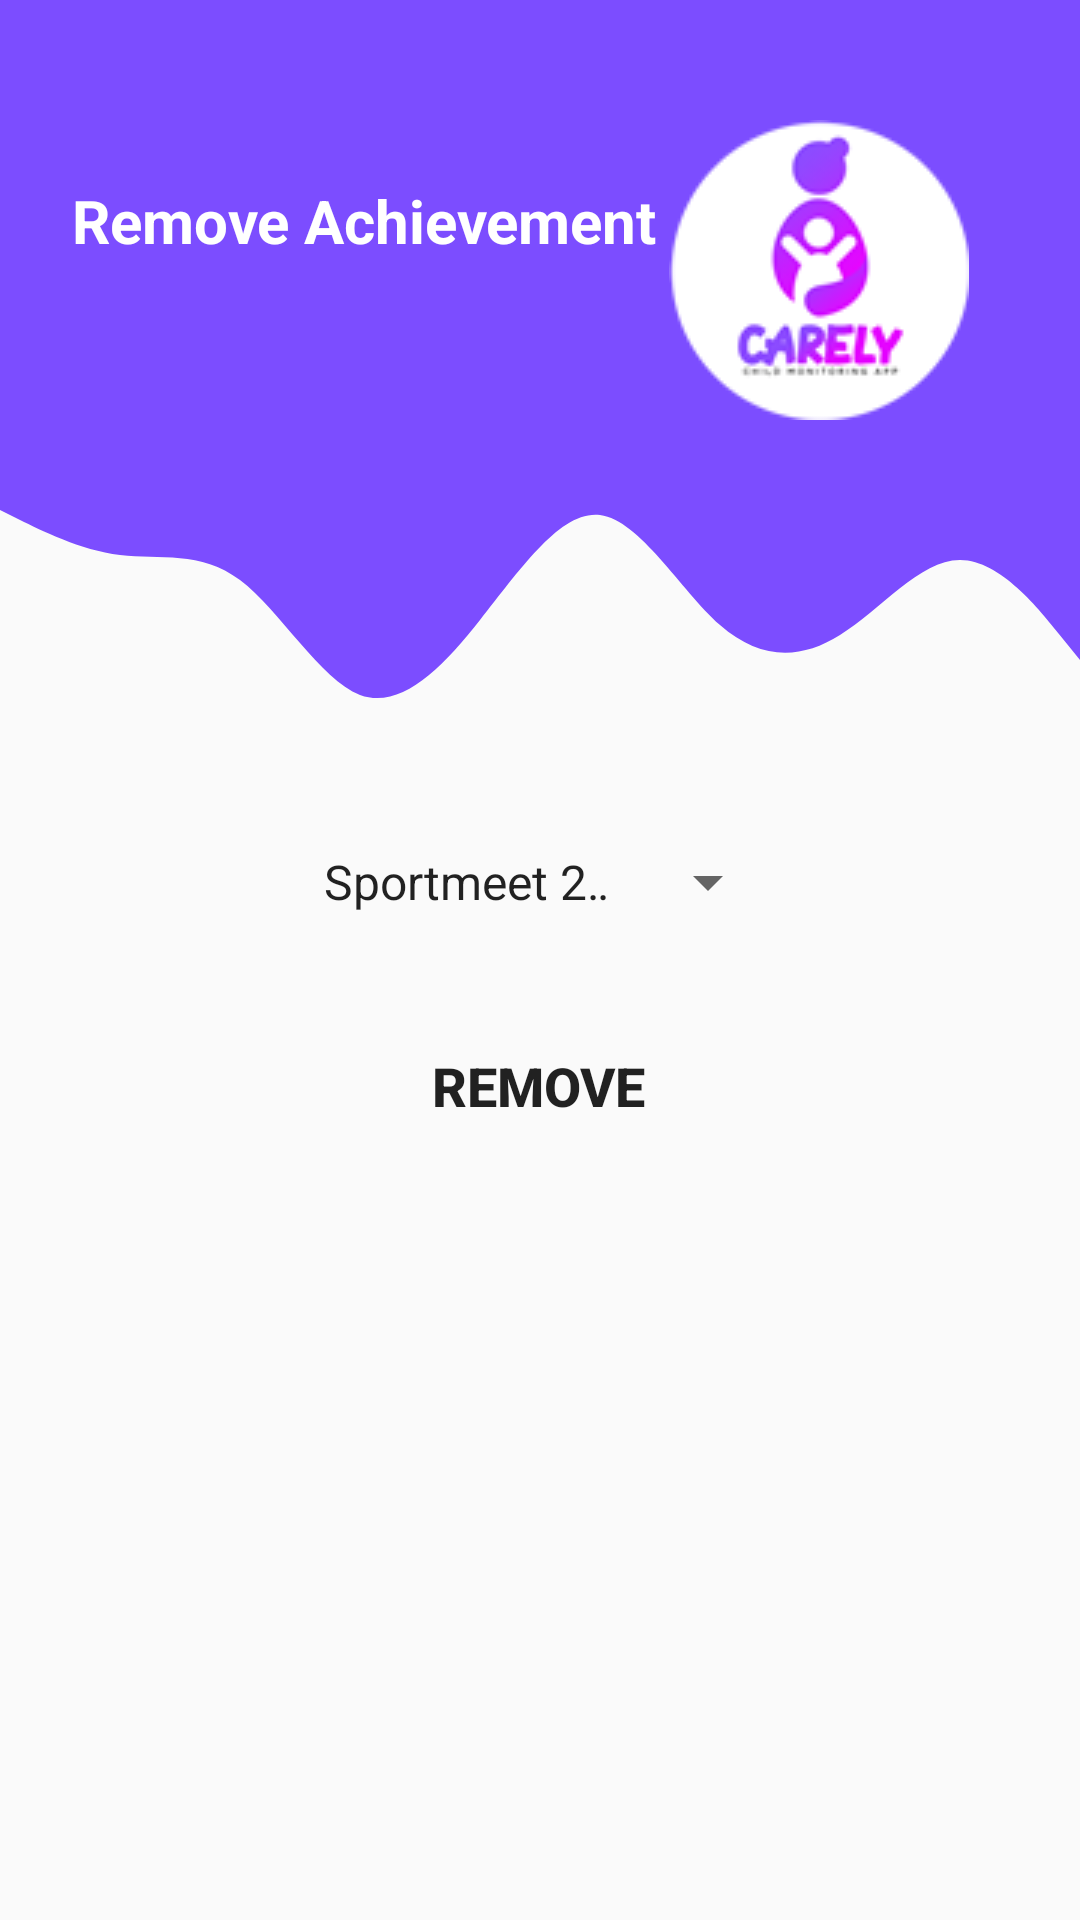

This screen was rendered from an Android layout file. Write that file and the resources it references.
<!-- AndroidManifest.xml: application theme AppTheme -->
<!-- res/layout/activity_remove_achievement.xml -->
<?xml version="1.0" encoding="utf-8"?>
<androidx.constraintlayout.widget.ConstraintLayout xmlns:android="http://schemas.android.com/apk/res/android"
    xmlns:app="http://schemas.android.com/apk/res-auto"
    xmlns:tools="http://schemas.android.com/tools"
    android:layout_width="match_parent"
    android:layout_height="match_parent"
    tools:context=".DeleteGrade">

    <View
        android:id="@+id/topView"
        android:layout_width="0dp"
        android:layout_height="150dp"
        android:background="@color/purple"
        app:layout_constraintEnd_toEndOf="parent"
        app:layout_constraintHorizontal_bias="0.0"
        app:layout_constraintStart_toStartOf="parent"
        app:layout_constraintTop_toTopOf="parent" />

    <View
        android:id="@+id/view2"
        android:layout_width="0dp"
        android:layout_height="100dp"
        android:background="@drawable/wave"
        app:layout_constraintEnd_toEndOf="parent"
        app:layout_constraintStart_toStartOf="parent"
        app:layout_constraintTop_toBottomOf="@+id/topView" />

    <TextView
        android:id="@+id/topText"
        android:layout_width="0dp"
        android:layout_height="wrap_content"
        android:layout_marginStart="24dp"
        android:layout_marginTop="60dp"
        android:autofillHints="no"
        android:text="@string/delete_achievement"
        android:textColor="#FFFFFF"
        android:textSize="20sp"
        android:textStyle="bold"
        app:layout_constraintEnd_toEndOf="@+id/topView"
        app:layout_constraintHorizontal_bias="1.0"
        app:layout_constraintStart_toStartOf="@+id/topView"
        app:layout_constraintTop_toTopOf="parent" />

    <ImageView
        android:id="@+id/imageView3"
        android:layout_width="wrap_content"
        android:layout_height="wrap_content"
        android:layout_marginTop="40dp"
        app:layout_constraintEnd_toEndOf="parent"
        app:layout_constraintHorizontal_bias="0.858"
        app:layout_constraintStart_toStartOf="parent"
        app:layout_constraintTop_toTopOf="parent"
        app:srcCompat="@drawable/logo" />

    <Spinner
        android:id="@+id/spinner1"
        android:layout_width="match_parent"
        android:layout_height="wrap_content"
        android:layout_marginStart="100dp"
        android:layout_marginTop="32dp"
        android:layout_marginEnd="100dp"
        android:entries="@array/achievement_arrays"
        android:prompt="@string/achievement"
        app:layout_constraintEnd_toEndOf="parent"
        app:layout_constraintStart_toStartOf="parent"
        app:layout_constraintTop_toBottomOf="@+id/view2" />

    <Button
        android:id="@+id/btnSubmit"
        android:layout_width="100dp"
        android:layout_height="wrap_content"
        android:layout_marginTop="32dp"
        android:background="@drawable/round_button"
        android:text="Remove"
        android:textSize="18sp"
        android:textStyle="bold"
        app:layout_constraintEnd_toEndOf="parent"
        app:layout_constraintHorizontal_bias="0.498"
        app:layout_constraintStart_toStartOf="parent"
        app:layout_constraintTop_toBottomOf="@+id/spinner1" />

</androidx.constraintlayout.widget.ConstraintLayout>
<!-- resources referenced by this layout -->
<resources>
  <string-array name="achievement_arrays">
          <item>Sportmeet 2019</item>
          <item>Prize Giving 2020</item>
  
      </string-array>
  <color name="purple">#7c4dff</color>
  <!-- drawable logo: png bitmap (drawable, 6508 bytes) -->
  <!-- drawable wave (drawable) -->
  <vector xmlns:android="http://schemas.android.com/apk/res/android"
      android:width="1440dp"
      android:height="320dp"
      android:viewportWidth="1440"
      android:viewportHeight="320">
    <path
        android:pathData="M0,64L26.7,74.7C53.3,85 107,107 160,112C213.3,117 267,107 320,138.7C373.3,171 427,245 480,261.3C533.3,277 587,235 640,181.3C693.3,128 747,64 800,69.3C853.3,75 907,149 960,186.7C1013.3,224 1067,224 1120,197.3C1173.3,171 1227,117 1280,117.3C1333.3,117 1387,171 1413,197.3L1440,224L1440,0L1413.3,0C1386.7,0 1333,0 1280,0C1226.7,0 1173,0 1120,0C1066.7,0 1013,0 960,0C906.7,0 853,0 800,0C746.7,0 693,0 640,0C586.7,0 533,0 480,0C426.7,0 373,0 320,0C266.7,0 213,0 160,0C106.7,0 53,0 27,0L0,0Z"
        android:fillColor="#7c4dff"/>
  </vector>
  <string name="achievement">Achievement</string>
  <string name="delete_achievement">Remove Achievement</string>
  <style name="AppTheme" parent="Theme.AppCompat.Light.DarkActionBar">
          <item name="android:windowAnimationStyle">@style/WindowAnimationTransition</item>
          
          <item name="colorPrimary">@color/colorPrimary</item>
          <item name="colorPrimaryDark">@color/colorPrimaryDark</item>
          <item name="colorAccent">@color/colorAccent</item>
  
      </style>
  <style name="WindowAnimationTransition">
          <item name="android:windowEnterAnimation">@android:anim/fade_in</item>
          <item name="android:windowExitAnimation">@android:anim/fade_out</item>
      </style>
  <color name="colorPrimary">#6200EE</color>
  <color name="colorPrimaryDark">#3700B3</color>
  <color name="colorAccent">#03DAC5</color>
</resources>
